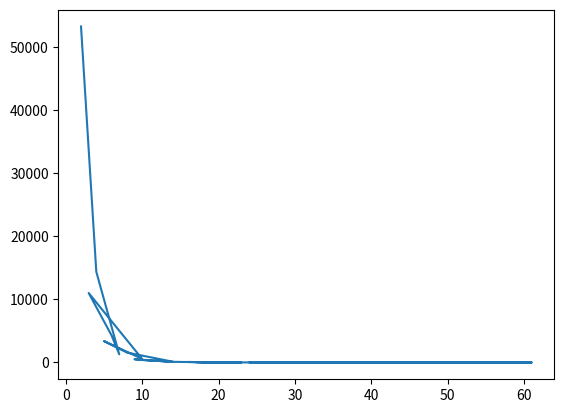

Write the Python code that produced this figure.
import numpy as np
import pandas as pd

# next command ensures that plots appear inside the notebook
import matplotlib as mpl
import matplotlib.pyplot as plt
#import seaborn as sns  # also improves the look of plots
#sns.set()  # set Seaborn defaults

klm = {2: 53336, 4: 14397, 7: 1297, 6: 4291, 3: 11034, 10: 566, 5: 3399, 8: 1581, 14: 124, 9: 515, 11: 277, 12: 263, 13: 133, 15: 85, 23: 20, 19: 27, 17: 59, 18: 44, 21: 25, 16: 77, 20: 21, 22: 13, 25: 9, 27: 10, 28: 8, 34: 2, 29: 7, 53: 1, 31: 3, 24: 11, 32: 3, 39: 1, 54: 4, 60: 1, 61: 1, 33: 5, 36: 3, 38: 1, 26: 14, 30: 1, 37: 1, 49: 1}
air_fr = {2: 14803, 3: 3543, 8: 380, 17: 34, 4: 3018, 5: 1074, 6: 965, 9: 213, 25: 15, 7: 441, 15: 43, 11: 139, 13: 59, 10: 223, 12: 131, 14: 55, 28: 8, 29: 7, 30: 10, 34: 8, 26: 15, 27: 4, 16: 51, 18: 43, 22: 8, 24: 8, 21: 12, 23: 7, 19: 34, 32: 3, 20: 28, 45: 1, 33: 2, 35: 5, 49: 1, 31: 5, 37: 1, 40: 1, 42: 1, 47: 2, 54: 2, 36: 1}
brit_air = {2: 117526, 7: 2564, 6: 7328, 12: 346, 3: 32020, 10: 830, 5: 7968, 4: 27187, 8: 2217, 13: 216, 9: 1036, 14: 161, 17: 43, 11: 431, 16: 59, 15: 109, 19: 25, 18: 43, 32: 6, 22: 12, 25: 11, 23: 12, 24: 13, 30: 5, 20: 41, 27: 5, 28: 6, 33: 1, 31: 2, 29: 2, 26: 6, 37: 4, 36: 1, 21: 6}
lufthansa = {5: 1052, 4: 1962, 2: 12265, 3: 4818, 6: 521, 7: 321, 9: 138, 10: 55, 8: 164, 12: 32, 13: 15, 18: 5, 11: 50, 16: 8, 14: 10, 15: 10, 24: 1, 22: 3, 27: 3, 28: 3, 19: 2, 29: 1, 20: 3, 17: 1, 30: 1, 25: 1, 21: 3}
airberlin = {2: 6202, 4: 1460, 5: 667, 3: 2254, 9: 141, 7: 263, 6: 467, 12: 58, 8: 200, 10: 94, 11: 78, 18: 12, 14: 38, 15: 23, 13: 64, 16: 20, 17: 16, 24: 6, 19: 13, 21: 35, 20: 14, 23: 10, 39: 1, 33: 1, 22: 5, 25: 2, 26: 17, 27: 22, 28: 1, 29: 1, 37: 1, 34: 1}
airberlin_assist = {4: 350, 3: 427, 8: 74, 2: 798, 5: 176, 6: 147, 12: 19, 9: 38, 7: 97, 14: 17, 10: 53, 13: 15, 11: 29, 15: 10, 17: 3, 18: 4, 16: 4, 21: 3, 20: 3, 19: 2, 25: 2, 23: 2, 30: 1, 50: 1, 33: 1}
easyjet = {2: 39787, 4: 5680, 6: 1120, 3: 13526, 10: 114, 8: 396, 5: 2111, 7: 636, 9: 215, 11: 109, 13: 37, 15: 25, 14: 33, 16: 13, 17: 19, 21: 8, 18: 5, 12: 51, 25: 4, 19: 9, 23: 4, 22: 3, 24: 2, 31: 1, 30: 3, 20: 4, 26: 4, 27: 2, 28: 1, 35: 2, 32: 1, 34: 3, 36: 2, 37: 1}


def plot_volume(dict, min=0, max=0):
    data = {'length':[], 'count':[]}
    for val in dict.keys():
        data['length'].append(val)
        data['count'].append(dict[val])
    plt.plot('length', 'count', data=data)

plot_volume(klm)
